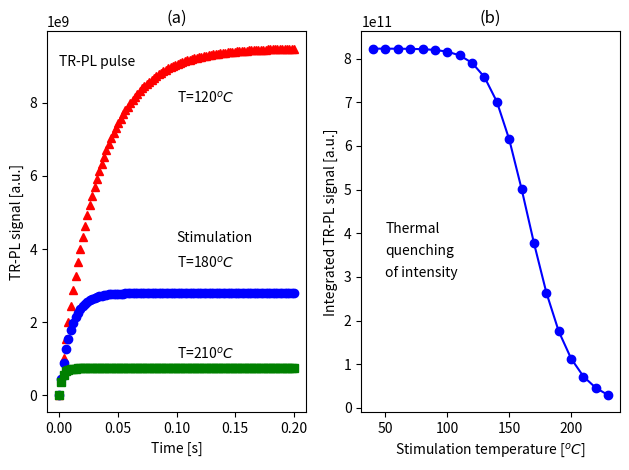

This chart was generated by the following Python code:
#Simulate TR-PL experiments with Nikiforov/Pagonis model
import numpy as np
from scipy.integrate import odeint
import matplotlib.pyplot as plt
import warnings
warnings.filterwarnings("ignore")
# Initial conditions.
n0, m10, m20, nc0, nF0, n3P0, n1P0 =  0, 1e14,0,0,1e14,0,0
t = np.linspace(0, 0.2, 100)
# The Pagonis model differential equations.
[E,s,alpha, delta1, delta2,Gamma,N,M1,M2,C,W,w1,w2,w3,f,kb,hr]=\
[1.3,1e13,1e-14,1e-12,1e-14,1e-11,1e13,1e15,1e14,1e13,1,1,3e3,\
29,1e10,8.617e-5,1]
def PagonisAlumina(y, t):
    n, m1, m2, nc, nF, n3P, n1P=y
    dndt= -s*np.exp(-E/(kb*(273+hr*t)))*n+alpha*(N-n)*nc
    dm1dt= delta1*(M1-m1)*nc
    dm2dt= delta2*(M2-m2)*nc
    dncdt= s*n*np.exp(-E/(kb*(273+T)))-delta1*(M1-m1)*nc-\
    delta2*(M2-m2)*nc-Gamma*nF*nc-alpha*(N-n)*nc+w1*n1P
    dnFdt= -Gamma*nF*nc+w1*n1P
    dn3Pdt=w2*n1P-C*np.exp(-W/(kb*(273+T)))*n3P-w3*n3P
    dn1Pdt=f+Gamma*nF*nc-w1*n1P-w2*n1P
    return dndt,dm1dt,dm2dt,dncdt,dnFdt,dn3Pdt,dn1Pdt
# Initial conditions vector
y0 = n0, m10, m20, nc0, nF0, n3P0, n1P0
plt.subplot(1,2, 1)
temps=[120,180,210]
cols=['r^','bo','gs']
for i in range(0,3,1):
    T=temps[i]
    ret = odeint(PagonisAlumina, y0, t)
    n, m1, m2, nc, nF, n3P, n1P = ret.T
    plt.plot(t, w3*n3P, cols[i])
plt.text(.1,8e9,'T=120$^{o}C$')
plt.text(.1,3.5e9,'T=180$^{o}C$')
plt.text(.1,1e9,'T=210$^{o}C$')
plt.text(.0,9e9,'TR-PL pulse')
plt.text(.1,4.2e9,'Stimulation')
plt.title('(a)')
plt.ylabel('TR-PL signal [a.u.]')
plt.xlabel('Time [s]')
plt.subplot(1,2, 2)
temps=range(40,240,10)
areas=[]
for i in range(len(temps)):
    T=temps[i]
    ret = odeint(PagonisAlumina, y0, t)
    n, m1, m2, nc, nF, n3P, n1P = ret.T
    u=np.sum(w3*n3P)
    areas.append(u)
plt.plot(temps,areas,'bo-')
plt.title('(b)')
plt.ylabel('Integrated TR-PL signal [a.u.]')
plt.xlabel('Stimulation temperature [$^{o}C$]')
plt.text(50,4e11,'Thermal')
plt.text(50,3.5e11,'quenching')
plt.text(50,3e11,'of intensity')
plt.tight_layout()
plt.show()